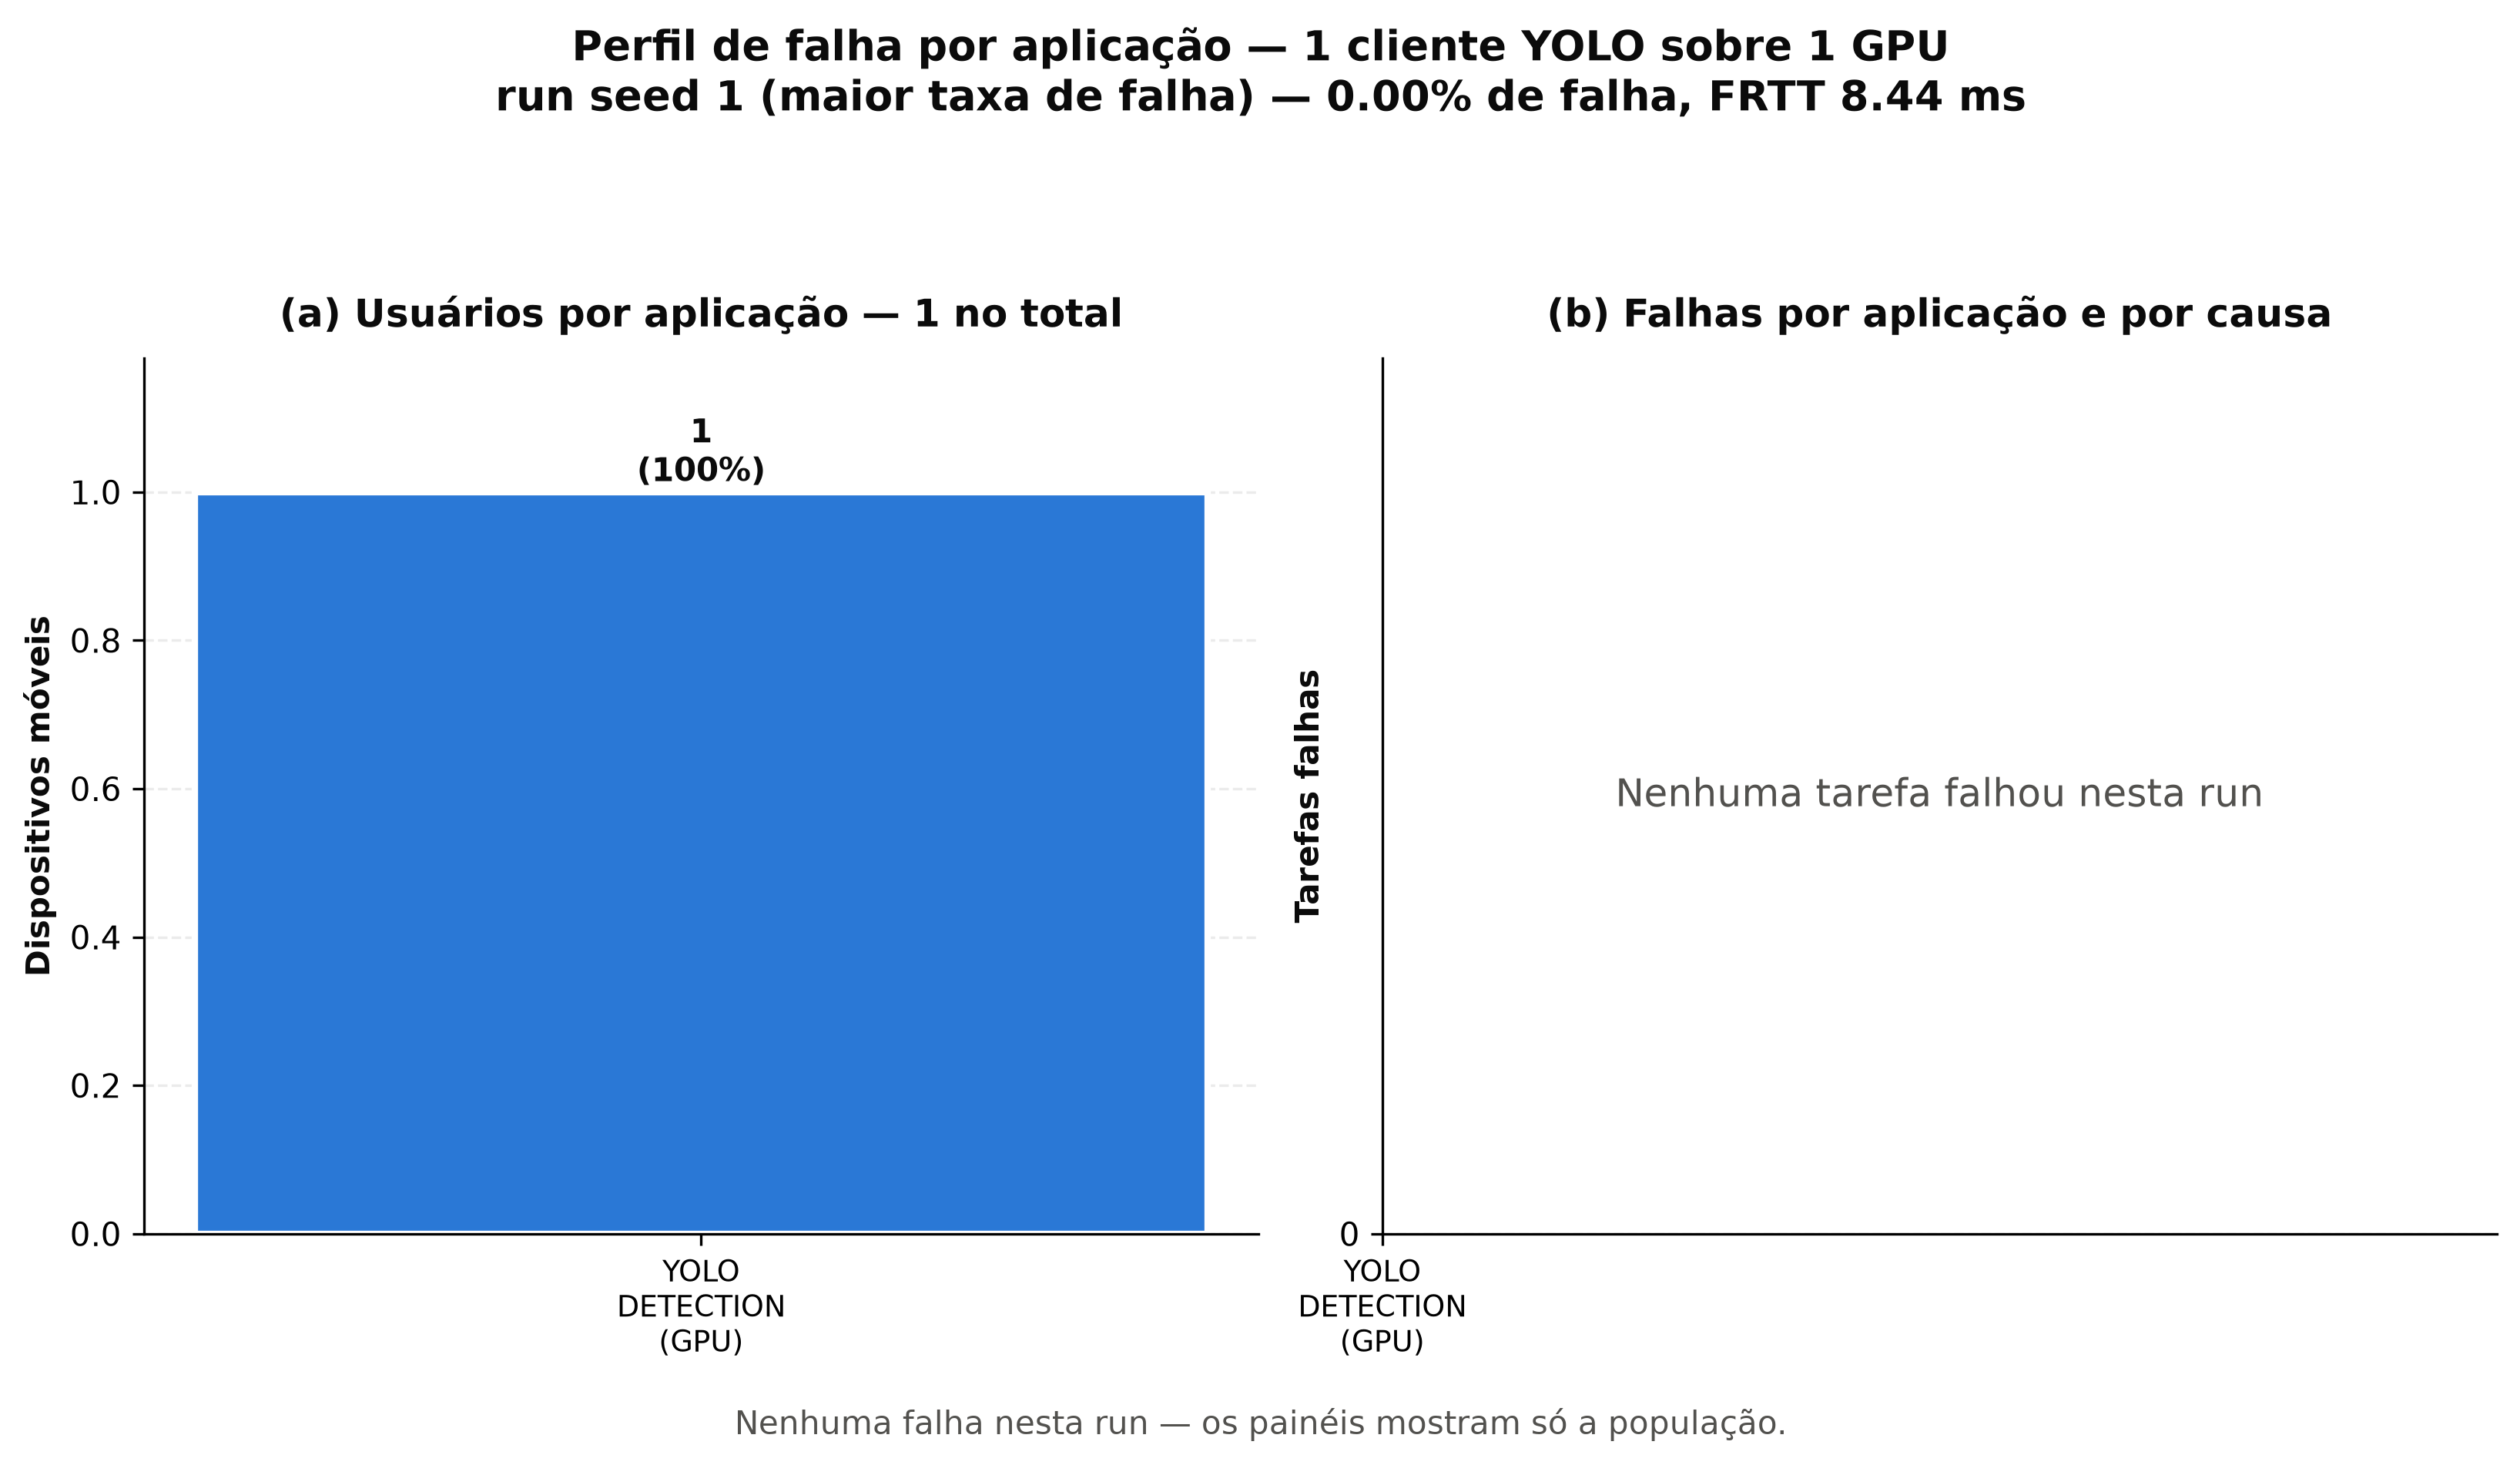

Data behind this chart, as committed beside it:
app, usuarios, usa_gpu, completed, failed, geradas, taxa_falha, failed_vm_capacity, failed_bw, failed_mobility, rejected_wlan_range
YOLO_DETECTION, 1, True, 100000, 0.0, 100000, 0.0, 0.0, 0.0, 0.0, 0.0
